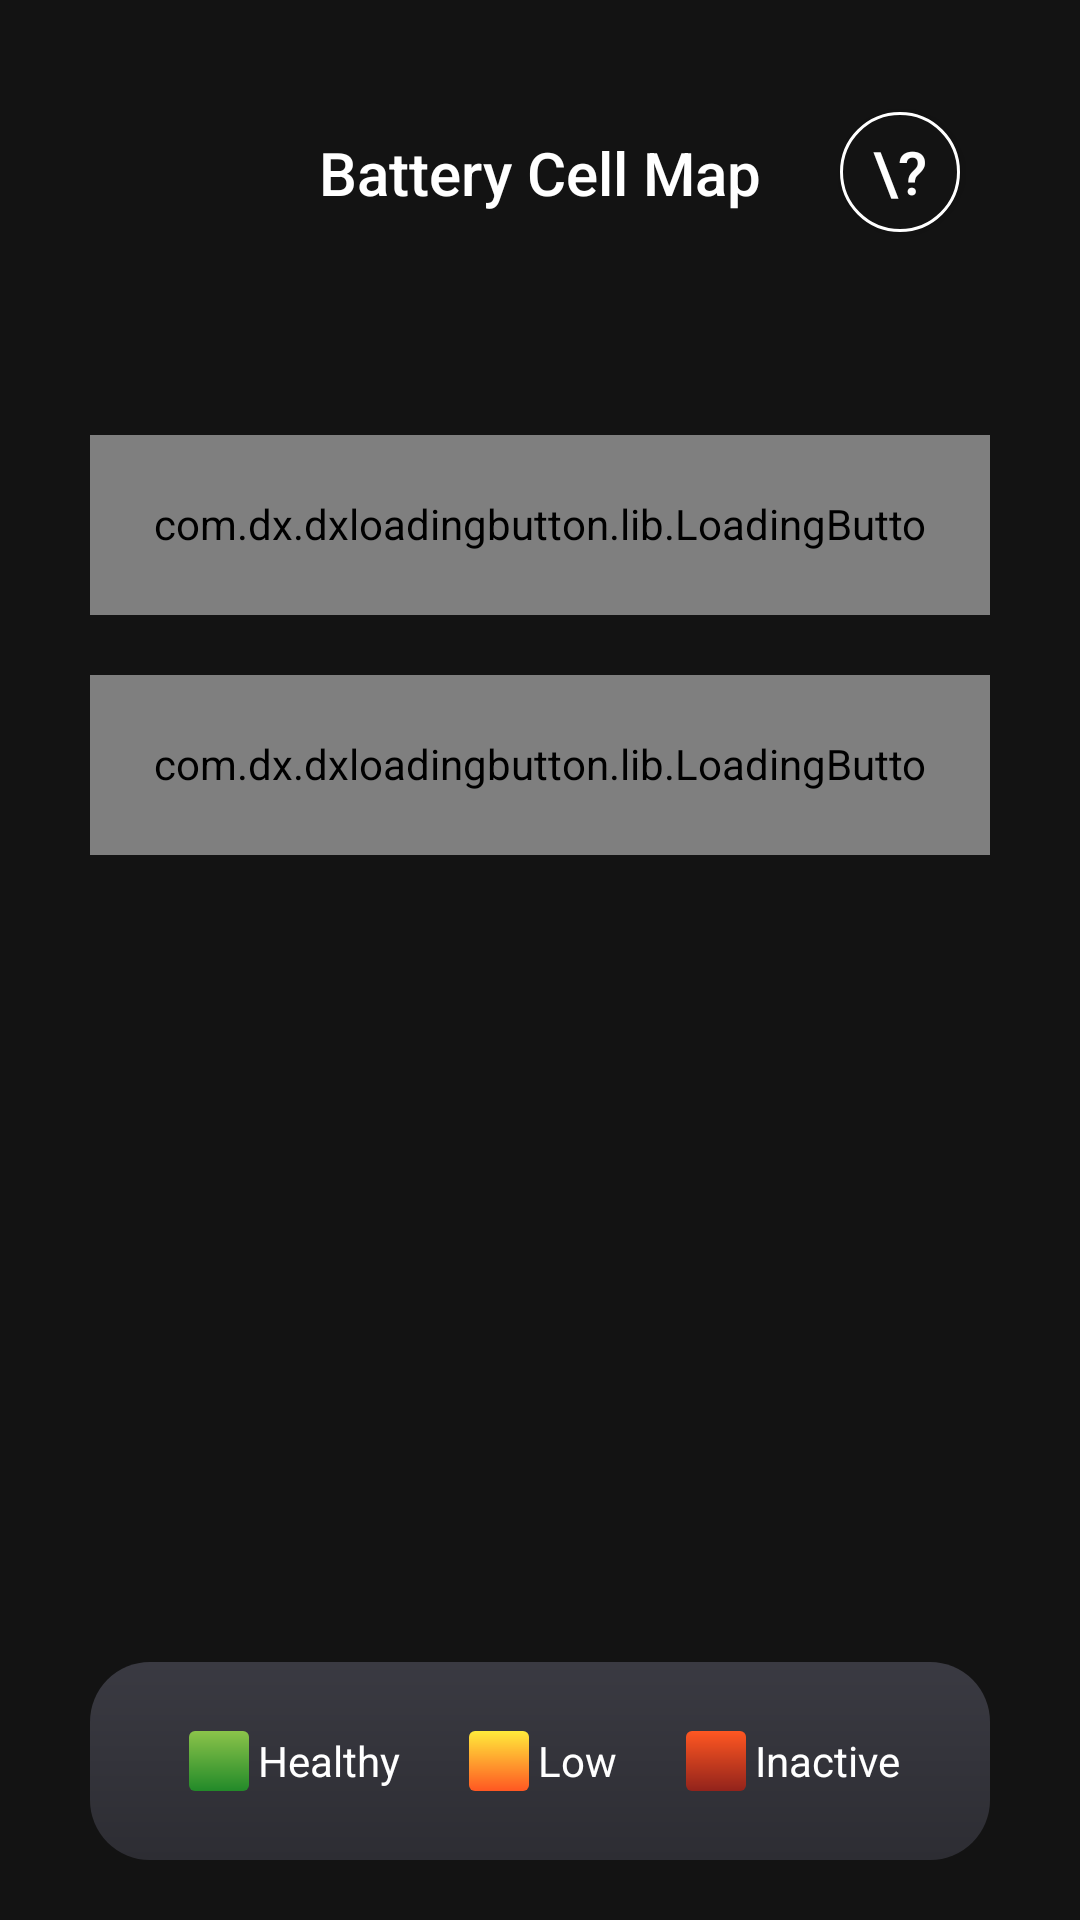

Reconstruct the res/layout file that produces this screen, plus the resources it refers to.
<!-- AndroidManifest.xml: application theme AppTheme -->
<!-- res/layout/activity_cell_map.xml -->
<?xml version="1.0" encoding="utf-8"?>
<LinearLayout xmlns:android="http://schemas.android.com/apk/res/android"
    xmlns:app="http://schemas.android.com/apk/res-auto"
    xmlns:tools="http://schemas.android.com/tools"
    android:layout_width="match_parent"
    android:orientation="vertical"
    android:background="@color/colorBackground"
    android:layout_height="match_parent"
    tools:context=".Activity.CellMapActivity">
    <androidx.appcompat.widget.Toolbar
        android:layout_width="match_parent"
        android:layout_height="85dp"
        android:paddingTop="30dp"
        android:paddingRight="20dp"
        android:paddingLeft="20dp"
        android:theme="@style/ThemeOverlay.AppCompat.Dark.ActionBar"
        android:id="@+id/Cell_toolbar"
        >
        <TextView
            android:layout_width="wrap_content"
            android:layout_height="wrap_content"
            style="@style/TextAppearance.AppCompat.Widget.ActionBar.Title"
            android:text="Battery Cell Map"
            android:textColor="@color/white"
            android:layout_gravity="center"
            />
        <Button
            android:layout_width="40dp"
            android:layout_height="40dp"
            android:background="@drawable/question_button_background"
            android:text="\?"
            android:layout_marginRight="20dp"
            android:textSize="20dp"
            android:textColor="#fff"
            android:layout_gravity="end"
            android:id="@+id/questionButton"
            />
    </androidx.appcompat.widget.Toolbar>
    <androidx.recyclerview.widget.RecyclerView
        android:layout_width="wrap_content"
        android:layout_height="wrap_content"
        android:id="@+id/cellMap"
        android:layout_marginTop="20dp"

       android:layout_gravity="center_horizontal"
        />

    <RelativeLayout
        android:layout_width="match_parent"
        android:layout_height="match_parent">
        <com.dx.dxloadingbutton.lib.LoadingButton
            android:id="@+id/button_cell"
            android:layout_alignParentTop="true"
            android:layout_centerHorizontal="true"
            android:layout_marginTop="40dp"
            android:layout_width="300dp"
            android:padding="20dp"

            android:layout_height="60dp"
            app:lb_resetAfterFailed="true"
            app:lb_btnRippleColor="#131313"
            app:lb_btnDisabledColor="#cccccc"
            app:lb_disabledTextColor="#999999"
            app:lb_cornerRadius="20dp"
            app:lb_rippleEnable="true"
            app:lb_btnColor="@color/colorGreenLight"
            android:layout_gravity="center_horizontal"
            app:lb_btnText="Analyse"


            />
        <com.dx.dxloadingbutton.lib.LoadingButton
            android:id="@+id/button_skip"
           android:layout_centerHorizontal="true"
            android:layout_marginTop="20dp"
            android:layout_width="300dp"
            android:padding="20dp"
            android:layout_below="@+id/button_cell"
            android:layout_height="60dp"
            app:lb_resetAfterFailed="true"
            app:lb_btnRippleColor="#131313"
            app:lb_btnDisabledColor="#cccccc"
            app:lb_disabledTextColor="#999999"
            app:lb_cornerRadius="20dp"
            app:lb_rippleEnable="true"
            app:lb_btnColor="#FF9800"
            android:layout_gravity="center_horizontal"
            app:lb_btnText="Skip"


            />

        <LinearLayout
            android:layout_width="300dp"
            android:padding="20dp"
            android:layout_marginBottom="20dp"
            android:layout_alignParentBottom="true"
            android:layout_centerHorizontal="true"
            android:orientation="horizontal"
            android:layout_marginTop="20dp"
            android:background="@drawable/cardview_background"
            android:gravity="center_horizontal"
            android:layout_gravity="center_horizontal"
            android:layout_height="wrap_content">
            <LinearLayout
                android:orientation="vertical" android:layout_width="20dp"

                android:layout_height="20dp"
                android:background="@drawable/cell_item_background"
                android:layout_margin="3dp"
                />
            <TextView
                android:layout_width="wrap_content"
                android:layout_height="wrap_content"
                android:text="Healthy"
                android:gravity="center_horizontal"
                android:layout_gravity="center"
                android:textColor="@color/white"
                android:layout_marginRight="20dp"
                />
            <LinearLayout
                android:orientation="vertical" android:layout_width="20dp"

                android:layout_height="20dp"
                android:background="@drawable/cell_low_status"
                android:layout_margin="3dp"
                />
            <TextView
                android:layout_width="wrap_content"
                android:layout_height="wrap_content"
                android:text="Low"
                android:gravity="center_horizontal"
                android:layout_gravity="center"
                android:textColor="@color/white"
                android:layout_marginRight="20dp"
                />
            <LinearLayout
                android:orientation="vertical" android:layout_width="20dp"

                android:layout_height="20dp"
                android:background="@drawable/cell_battery_inactive"
                android:layout_margin="3dp"
                />
            <TextView
                android:layout_width="wrap_content"
                android:layout_height="wrap_content"
                android:text="Inactive"
                android:gravity="center_horizontal"
                android:layout_gravity="center"
                android:textColor="@color/white"
                />

        </LinearLayout>
    </RelativeLayout>


</LinearLayout>
<!-- resources referenced by this layout -->
<resources>
  <color name="colorBackground">#131313</color>
  <color name="colorGreenLight"> #00c460</color>
  <color name="white"> #fff</color>
  <!-- drawable cardview_background (drawable) -->
  <?xml version="1.0" encoding="utf-8"?>
  <shape xmlns:android="http://schemas.android.com/apk/res/android" android:shape="rectangle">
  
      <corners android:radius="20dp"/>
      <gradient android:startColor="#2d2d33" android:angle="90" android:endColor="#FF3A3A42"/>
  </shape>
  <!-- drawable cell_battery_inactive (drawable) -->
  <?xml version="1.0" encoding="utf-8"?>
  <shape xmlns:android="http://schemas.android.com/apk/res/android"
      android:shape="rectangle">
      <gradient
          android:startColor="#92231B"
          android:endColor="#FF5722"
          android:angle="90" />
      <corners android:radius="2dp"/>
  
  </shape>
  <!-- drawable cell_item_background (drawable) -->
  <?xml version="1.0" encoding="utf-8"?>
  <shape xmlns:android="http://schemas.android.com/apk/res/android"
      android:shape="rectangle">
      <gradient
          android:startColor="#228A29"
          android:endColor="#8BC34A"
          android:angle="90" />
      <corners android:radius="2dp"/>
  
  </shape>
  <!-- drawable cell_low_status (drawable) -->
  <?xml version="1.0" encoding="utf-8"?>
  <shape xmlns:android="http://schemas.android.com/apk/res/android"
      android:shape="rectangle">
      <gradient
          android:startColor="#FF5722"
          android:endColor="#FFEB3B"
          android:angle="90" />
      <corners android:radius="2dp"/>
  
  </shape>
  <!-- drawable question_button_background (drawable) -->
  <?xml version="1.0" encoding="utf-8"?>
  <shape xmlns:android="http://schemas.android.com/apk/res/android" android:shape="oval">
  <solid android:color="@color/colorBackground"/>
      <stroke android:color="#fff" android:width="1dp"/>
  </shape>
  <style name="AppTheme" parent="Theme.AppCompat.Light.NoActionBar">
          
          <item name="colorPrimary">@color/colorPrimary</item>
          <item name="colorPrimaryDark">@color/colorPrimaryDark</item>
          <item name="colorAccent">@color/colorAccent</item>
      </style>
  <color name="colorPrimary">#008577</color>
  <color name="colorPrimaryDark">#00574B</color>
  <color name="colorAccent">#D81B60</color>
</resources>
